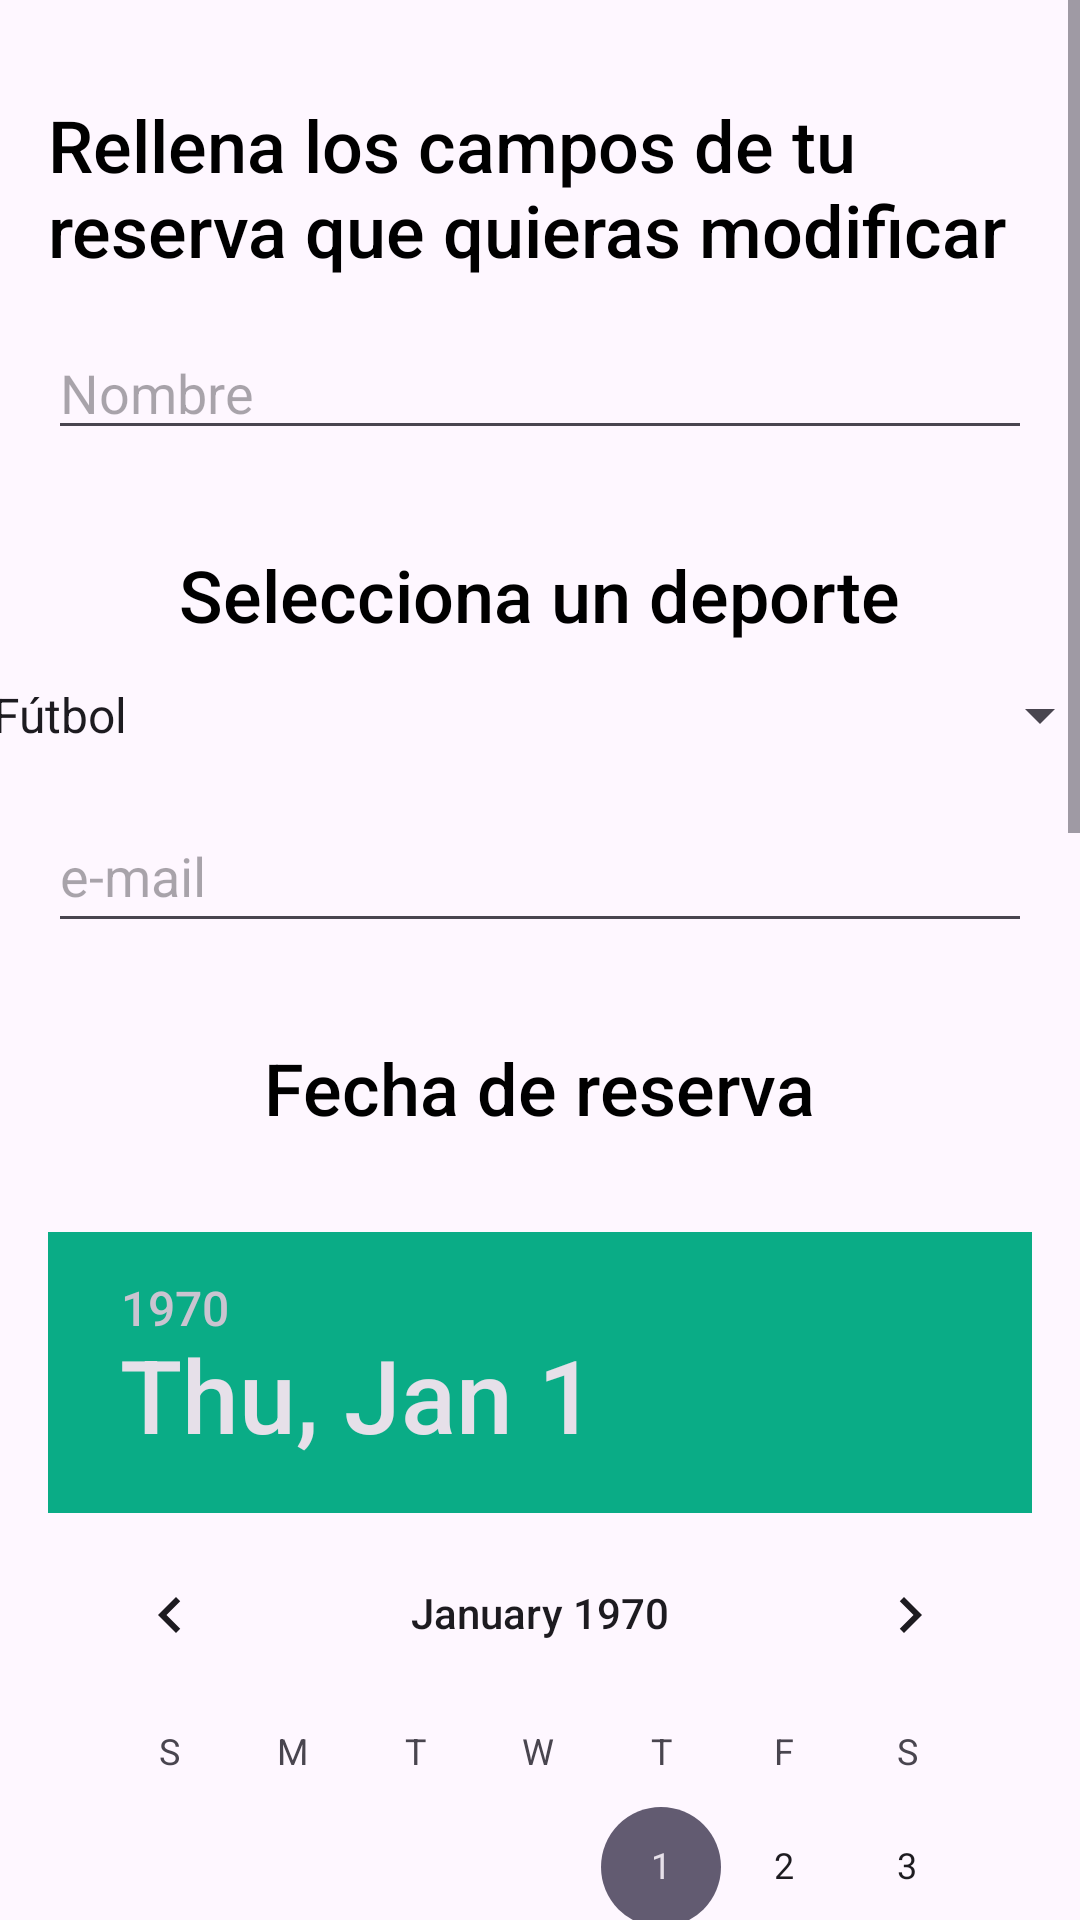

Reconstruct the res/layout file that produces this screen, plus the resources it refers to.
<!-- AndroidManifest.xml: application theme Theme.UCAFieldBookingAndroid -->
<!-- res/layout/activity_editar_reserva.xml -->
<?xml version="1.0" encoding="utf-8"?>
<ScrollView xmlns:android="http://schemas.android.com/apk/res/android"
    xmlns:app="http://schemas.android.com/apk/res-auto"
    xmlns:tools="http://schemas.android.com/tools"
    android:id="@+id/main"
    android:layout_width="match_parent"
    android:layout_height="match_parent"
    tools:context=".MainActivity">

    <LinearLayout
        android:layout_width="match_parent"
        android:layout_height="wrap_content"
        android:orientation="vertical"
        android:gravity="center">

        <TextView
            android:id="@+id/textViewTitlePost"
            android:fontFamily="sans-serif-medium"
            android:layout_width="wrap_content"
            android:layout_height="wrap_content"
            android:layout_marginTop="32dp"
            android:layout_marginStart="16dp"
            android:layout_marginEnd="16dp"
            android:text="@string/tituloFormularioEditarReserva"
            android:textSize="24sp"
            android:textColor="@color/black" />

        <EditText
            android:id="@+id/editTextNombre"
            android:layout_width="match_parent"
            android:layout_height="wrap_content"
            android:layout_marginTop="16dp"
            android:layout_marginStart="16dp"
            android:layout_marginEnd="16dp"
            android:hint="Nombre"
            android:inputType="text" />


        <TextView
            android:id="@+id/textViewDeporte"
            android:fontFamily="sans-serif-medium"
            android:layout_width="wrap_content"
            android:layout_height="wrap_content"
            android:layout_marginTop="32dp"
            android:layout_marginStart="16dp"
            android:layout_marginEnd="16dp"
            android:text="@string/tituloDeporte"
            android:textSize="24sp"
            android:textColor="@color/black" />
        <Spinner
            android:id="@+id/editTextDeporte"
            android:layout_width="381dp"
            android:layout_height="wrap_content"
            android:layout_marginTop="12dp"
            android:entries="@array/opciones_deporte" />

        <EditText
            android:id="@+id/editTextEmail"
            android:layout_width="match_parent"
            android:layout_height="48dp"
            android:layout_marginStart="16dp"
            android:layout_marginTop="16dp"
            android:layout_marginEnd="16dp"
            android:hint="e-mail"
            android:inputType="textEmailAddress" />

        <TextView
            android:id="@+id/textViewFecha"
            android:fontFamily="sans-serif-medium"
            android:layout_width="wrap_content"
            android:layout_height="wrap_content"
            android:layout_marginTop="32dp"
            android:layout_marginStart="16dp"
            android:layout_marginEnd="16dp"
            android:text="@string/tituloFecha"
            android:textSize="24sp"
            android:textColor="@color/black" />

        <DatePicker
            android:id="@+id/dpFecha"
            android:layout_width="wrap_content"
            android:layout_height="wrap_content"
            android:headerBackground="@color/colorPrimary"
            android:calendarTextColor="@color/black"
            android:layout_marginTop="32dp"
            android:layout_marginStart="16dp"
            android:layout_marginEnd="16dp" />

        <TimePicker
            android:id="@+id/tpFecha"
            android:layout_width="wrap_content"
            android:layout_height="wrap_content"
            android:numbersInnerTextColor="@color/black"
            android:headerBackground="@color/colorPrimary"
            android:layout_marginTop="32dp"
            android:layout_marginStart="16dp"
            android:layout_marginEnd="16dp" />

        <EditText
            android:id="@+id/editTextAsistentes"
            android:layout_width="match_parent"
            android:layout_height="wrap_content"
            android:layout_marginTop="16dp"
            android:layout_marginStart="16dp"
            android:layout_marginEnd="16dp"
            android:hint="Número de asistentes"
            android:inputType="number" />
        <EditText
            android:id="@+id/editTextComentario"
            android:layout_width="match_parent"
            android:layout_height="wrap_content"
            android:layout_marginTop="16dp"
            android:layout_marginStart="16dp"
            android:layout_marginEnd="16dp"
            android:hint="Comentario adicional"
            android:inputType="text" />

        <Button
            android:id="@+id/buttonPut"
            android:layout_width="wrap_content"
            android:layout_height="wrap_content"
            android:layout_marginTop="16dp"
            android:backgroundTint="@color/colorPrimary"
            android:textColor="@color/black"
            android:gravity="center"
            android:text="@string/ModificarReserva"
            app:layout_constraintEnd_toEndOf="parent"
            app:layout_constraintHorizontal_bias="0.5"
            app:layout_constraintStart_toStartOf="parent"
            app:layout_constraintTop_toBottomOf="@+id/editTextComentario" />

        <TextView
            android:id="@+id/textResponse"
            android:layout_width="375dp"
            android:layout_height="wrap_content"
            android:layout_marginStart="16dp"
            android:layout_marginTop="16dp"
            android:layout_marginEnd="16dp"
            android:text=""
            app:layout_constraintEnd_toEndOf="parent"
            app:layout_constraintHorizontal_bias="0.0"
            app:layout_constraintStart_toStartOf="parent"
            app:layout_constraintTop_toBottomOf="@+id/buttonPost" />


    </LinearLayout>

</ScrollView>
<!-- resources referenced by this layout -->
<resources>
  <string-array name="opciones_deporte">
          <item>Fútbol</item>
          <item>Pádel</item>
          <item>Tenis</item>
      </string-array>
  <color name="black">#FF000000</color>
  <color name="colorPrimary">#0AAC86</color>
  <string name="ModificarReserva">Guardar cambios</string>
  <string name="tituloDeporte">Selecciona un deporte</string>
  <string name="tituloFecha">Fecha de reserva</string>
  <string name="tituloFormularioEditarReserva">Rellena los campos de tu reserva que quieras modificar</string>
  <style name="Theme.UCAFieldBookingAndroid" parent="Base.Theme.UCAFieldBookingAndroid" />
  <style name="Base.Theme.UCAFieldBookingAndroid" parent="Theme.Material3.DayNight.NoActionBar">
          
          
          <item name="android:ambientShadowAlpha">0.1</item>
          <item name="android:spotShadowAlpha">0.4</item>
      </style>
</resources>
